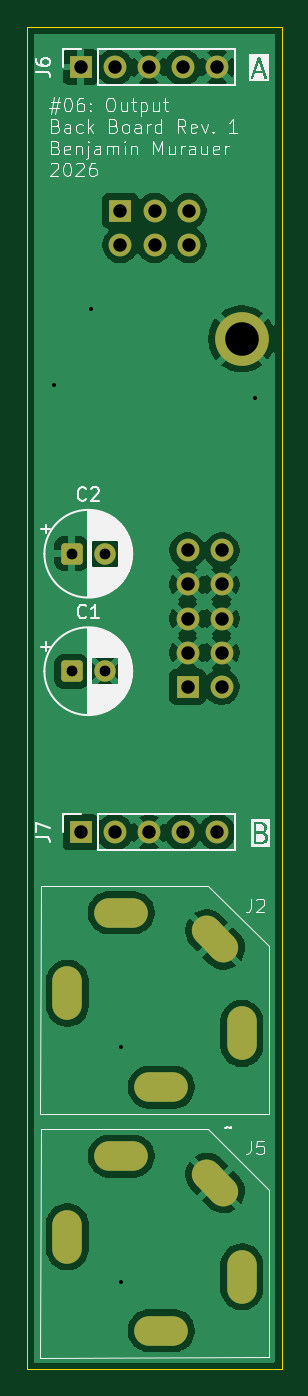
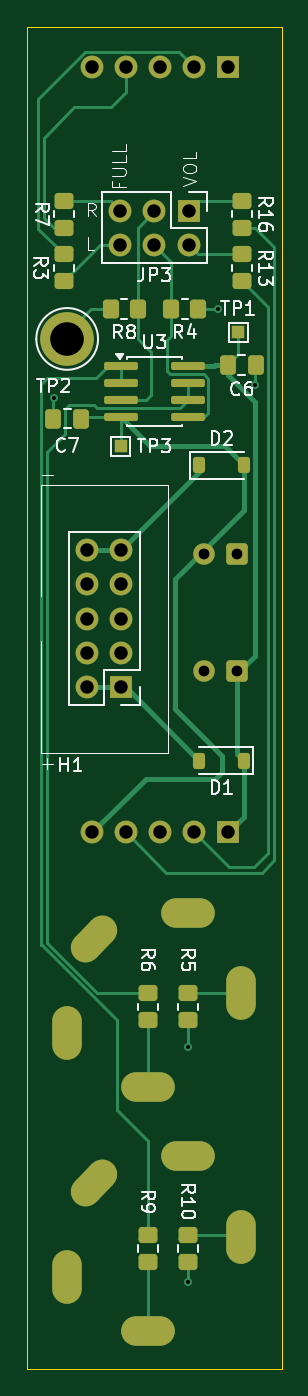
Circuit board: 11 layer files. Board 19.0 x 100.0 mm.
- bottom_copper: back_board-B_Cu.gbr (15228 bytes)
- bottom_mask: back_board-B_Mask.gbr (5071 bytes)
- paste: back_board-B_Paste.gbr (3017 bytes)
- bottom_silk: back_board-B_Silkscreen.gbr (31045 bytes)
- outline: back_board-Edge_Cuts.gbr (607 bytes)
- top_copper: back_board-F_Cu.gbr (67076 bytes)
- top_mask: back_board-F_Mask.gbr (2922 bytes)
- paste: back_board-F_Paste.gbr (455 bytes)
- top_silk: back_board-F_Silkscreen.gbr (46933 bytes)
- drill: back_board-NPTH.drl (264 bytes)
- drill: back_board-PTH.drl (1503 bytes)

=== bottom_copper: back_board-B_Cu.gbr (15228 bytes, source omitted) ===
=== bottom_mask: back_board-B_Mask.gbr (5071 bytes, source withheld) ===
=== paste: back_board-B_Paste.gbr (3017 bytes, source withheld) ===
=== bottom_silk: back_board-B_Silkscreen.gbr (31045 bytes, source omitted) ===
=== outline: back_board-Edge_Cuts.gbr ===
%TF.GenerationSoftware,KiCad,Pcbnew,10.0.8*%
%TF.CreationDate,2026-11-24T21:17:46+01:00*%
%TF.ProjectId,back_board,6261636b-5f62-46f6-9172-642e6b696361,rev?*%
%TF.SameCoordinates,Original*%
%TF.FileFunction,Profile,NP*%
%FSLAX46Y46*%
G04 Gerber Fmt 4.6, Leading zero omitted, Abs format (unit mm)*
G04 Created by KiCad (PCBNEW 10.0.8) date 2026-11-24 21:17:46*
%MOMM*%
%LPD*%
G01*
G04 APERTURE LIST*
%TA.AperFunction,Profile*%
%ADD10C,0.050000*%
%TD*%
G04 APERTURE END LIST*
D10*
X74500000Y-46500000D02*
X93500000Y-46500000D01*
X93500000Y-146500000D01*
X74500000Y-146500000D01*
X74500000Y-46500000D01*
M02*

=== top_copper: back_board-F_Cu.gbr (67076 bytes, source omitted) ===
=== top_mask: back_board-F_Mask.gbr (2922 bytes, source withheld) ===
=== paste: back_board-F_Paste.gbr ===
%TF.GenerationSoftware,KiCad,Pcbnew,10.0.8*%
%TF.CreationDate,2026-11-24T21:17:45+01:00*%
%TF.ProjectId,back_board,6261636b-5f62-46f6-9172-642e6b696361,rev?*%
%TF.SameCoordinates,Original*%
%TF.FileFunction,Paste,Top*%
%TF.FilePolarity,Positive*%
%FSLAX46Y46*%
G04 Gerber Fmt 4.6, Leading zero omitted, Abs format (unit mm)*
G04 Created by KiCad (PCBNEW 10.0.8) date 2026-11-24 21:17:45*
%MOMM*%
%LPD*%
G01*
G04 APERTURE LIST*
G04 APERTURE END LIST*
M02*

=== top_silk: back_board-F_Silkscreen.gbr (46933 bytes, source omitted) ===
=== drill: back_board-NPTH.drl ===
M48
; DRILL file KiCad 10.0.8 date 2026-11-24T21:17:48
; FORMAT={-:-/ absolute / metric / decimal}
; #@! TF.CreationDate,2026-11-24T21:17:48+01:00
; #@! TF.GenerationSoftware,Kicad,Pcbnew,10.0.8
; #@! TF.FileFunction,NonPlated,1,2,NPTH
FMAT,2
METRIC
%
G90
G05
M30

=== drill: back_board-PTH.drl ===
M48
; DRILL file KiCad 10.0.8 date 2026-11-24T21:17:48
; FORMAT={-:-/ absolute / metric / decimal}
; #@! TF.CreationDate,2026-11-24T21:17:48+01:00
; #@! TF.GenerationSoftware,Kicad,Pcbnew,10.0.8
; #@! TF.FileFunction,Plated,1,2,PTH
FMAT,2
METRIC
; #@! TA.AperFunction,Plated,PTH,ViaDrill
T1C0.300
; #@! TA.AperFunction,Plated,PTH,ComponentDrill
T2C0.800
; #@! TA.AperFunction,Plated,PTH,ComponentDrill
T3C1.000
; #@! TA.AperFunction,Plated,PTH,ComponentDrill
T4C2.500
%
G90
G05
T1
X76.5Y-73.182
X79.25Y-67.5
X81.5Y-122.5
X81.5Y-140.0
X91.5Y-74.182
T2
X77.818Y-85.75
X77.818Y-94.5
X80.318Y-85.75
X80.318Y-94.5
T3
X78.5Y-49.5
X78.5Y-106.5
X81.04Y-49.5
X81.04Y-106.5
X81.46Y-60.21
X81.46Y-62.75
X83.58Y-49.5
X83.58Y-106.5
X84.0Y-60.21
X84.0Y-62.75
X86.12Y-49.5
X86.12Y-106.5
X86.46Y-85.5
X86.46Y-88.04
X86.46Y-90.58
X86.46Y-93.12
X86.46Y-95.66
X86.54Y-60.21
X86.54Y-62.75
X88.66Y-49.5
X88.66Y-106.5
X89.0Y-85.5
X89.0Y-88.04
X89.0Y-90.58
X89.0Y-93.12
X89.0Y-95.66
T4
X90.5Y-69.75
T3
G00X77.516Y-119.234
M15
G01X77.516Y-117.734
M16
G05
G00X77.516Y-137.366
M15
G01X77.516Y-135.866
M16
G05
G00X80.766Y-112.484
M15
G01X82.266Y-112.484
M16
G05
G00X80.766Y-130.616
M15
G01X82.266Y-130.616
M16
G05
G00X83.766Y-125.484
M15
G01X85.266Y-125.484
M16
G05
G00X83.766Y-143.616
M15
G01X85.266Y-143.616
M16
G05
G00X89.037Y-115.024
M15
G01X87.995Y-113.945
M16
G05
G00X89.037Y-133.155
M15
G01X87.995Y-132.076
M16
G05
G00X90.516Y-122.234
M15
G01X90.516Y-120.734
M16
G05
G00X90.516Y-140.366
M15
G01X90.516Y-138.866
M16
G05
M30
